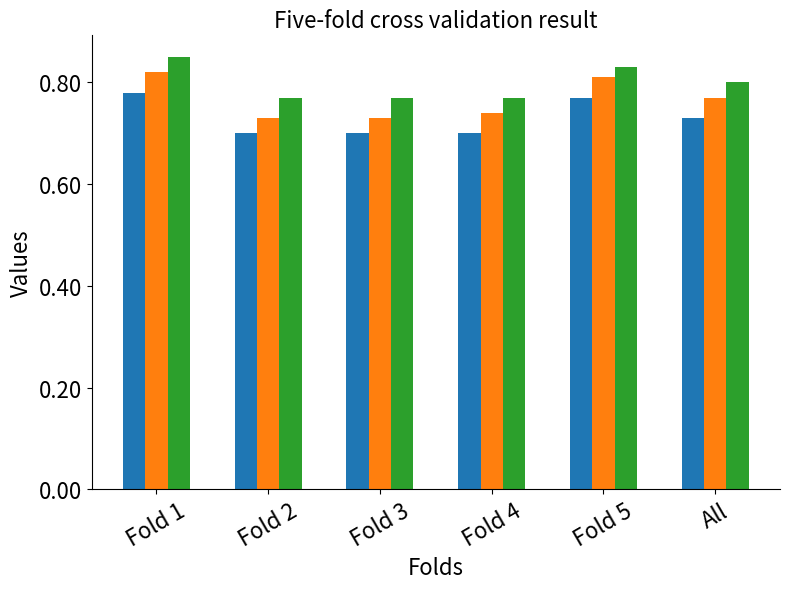

Write the Python code that produced this figure.
import matplotlib.pyplot as plt
import numpy as np
import matplotlib.ticker as ticker

# Updated Data
Methods = ['Fold 1', 'Fold 2', 'Fold 3', 'Fold 4', 'Fold 5', 'All']
ACC = [0.78, 0.70, 0.70, 0.70, 0.77, 0.73]
AUC = [0.82, 0.73, 0.73, 0.74, 0.81, 0.77]
F1 = [0.85, 0.77, 0.77, 0.77, 0.83, 0.80]

# Set the width of the bars
bar_width = 0.2
# Set the position of the bars
index = np.arange(len(Methods))

# Create figure and axis
fig, ax = plt.subplots(figsize=(8, 6))

# Plot each metric as a bar
bar1 = ax.bar(index - bar_width, ACC, bar_width, label='ACC')
bar2 = ax.bar(index, AUC, bar_width, label='AUC')
bar3 = ax.bar(index + bar_width, F1, bar_width, label='F1')

# Add labels and title
ax.set_xlabel('Folds', fontsize=16)
ax.set_ylabel('Values', fontsize=16)
ax.set_title('Five-fold cross validation result', fontsize=16)
ax.set_xticks(index)
ax.set_xticklabels(Methods, rotation=30, fontsize=16)
ax.yaxis.set_major_formatter(ticker.FormatStrFormatter('%.2f'))
ax.tick_params(axis='y', labelsize=16)

# Set Y-axis interval to 0.2
ax.yaxis.set_major_locator(ticker.MultipleLocator(0.2))

# Remove the top and right spines
ax.spines['top'].set_visible(False)
ax.spines['right'].set_visible(False)

# Adjust the legend position to the center of the image
#ax.legend(fontsize=12, loc='center', bbox_to_anchor=(0.5, 0.8))

# Display the figure
plt.tight_layout()
plt.savefig('fig-1a.pdf')
plt.show()
